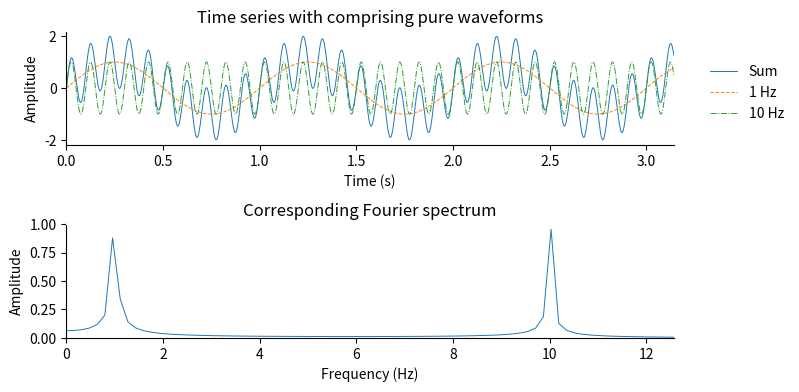

Source code (Python):
import numpy as np
import matplotlib.pyplot as plt

# plt.style.use('ggplot')


sample_freq = 1000
sample_period = 1/sample_freq

t = np.arange(0, 2*np.pi, sample_period)
y1 = np.sin(2*np.pi*1*t)
y10 = np.sin(2*np.pi*10*t)
plt.subplot(2, 1, 1)
plt.plot(t, y1 + y10, t, y1, '--', t, y10, '-.', linewidth = 0.7)
fig = plt.gcf()
fig.set_size_inches(8, 4)
plt.title('Time series with comprising pure waveforms')
plt.legend(['Sum', '1 Hz', '10 Hz'], bbox_to_anchor=(1.05, 0.75), loc='upper left', borderaxespad=0, frameon=False)
plt.xlabel('Time (s)')
plt.ylabel('Amplitude')
axes = plt.gca()
axes.set_xlim([0, np.pi])
axes.set_facecolor('white')
axes.spines['top'].set_color('white')
axes.spines['right'].set_color('white')

Y = np.fft.fft(y1+y10)
mag = 2*np.abs(Y)/len(t)
freq = np.linspace(0, len(t), len(t))/(2*np.pi)

plt.subplot(2, 1, 2)
plt.plot(freq, mag, linewidth = 0.7)
fig = plt.gcf()
fig.set_size_inches(8, 4)
plt.title('Corresponding Fourier spectrum')
# plt.legend(['Transformed Sum'], bbox_to_anchor=(1.05, 0.75), loc='upper left', borderaxespad=0, frameon=False)
plt.xlabel('Frequency (Hz)')
plt.ylabel('Amplitude')
axes = plt.gca()
axes.set_xlim([0, 4*np.pi])
axes.set_ylim([0, 1])
axes.set_facecolor('white')
axes.spines['top'].set_color('white')
axes.spines['right'].set_color('white')

plt.tight_layout(pad=1.0, w_pad=0.5, h_pad=1.0)

plt.savefig('fourier_demo.png')
